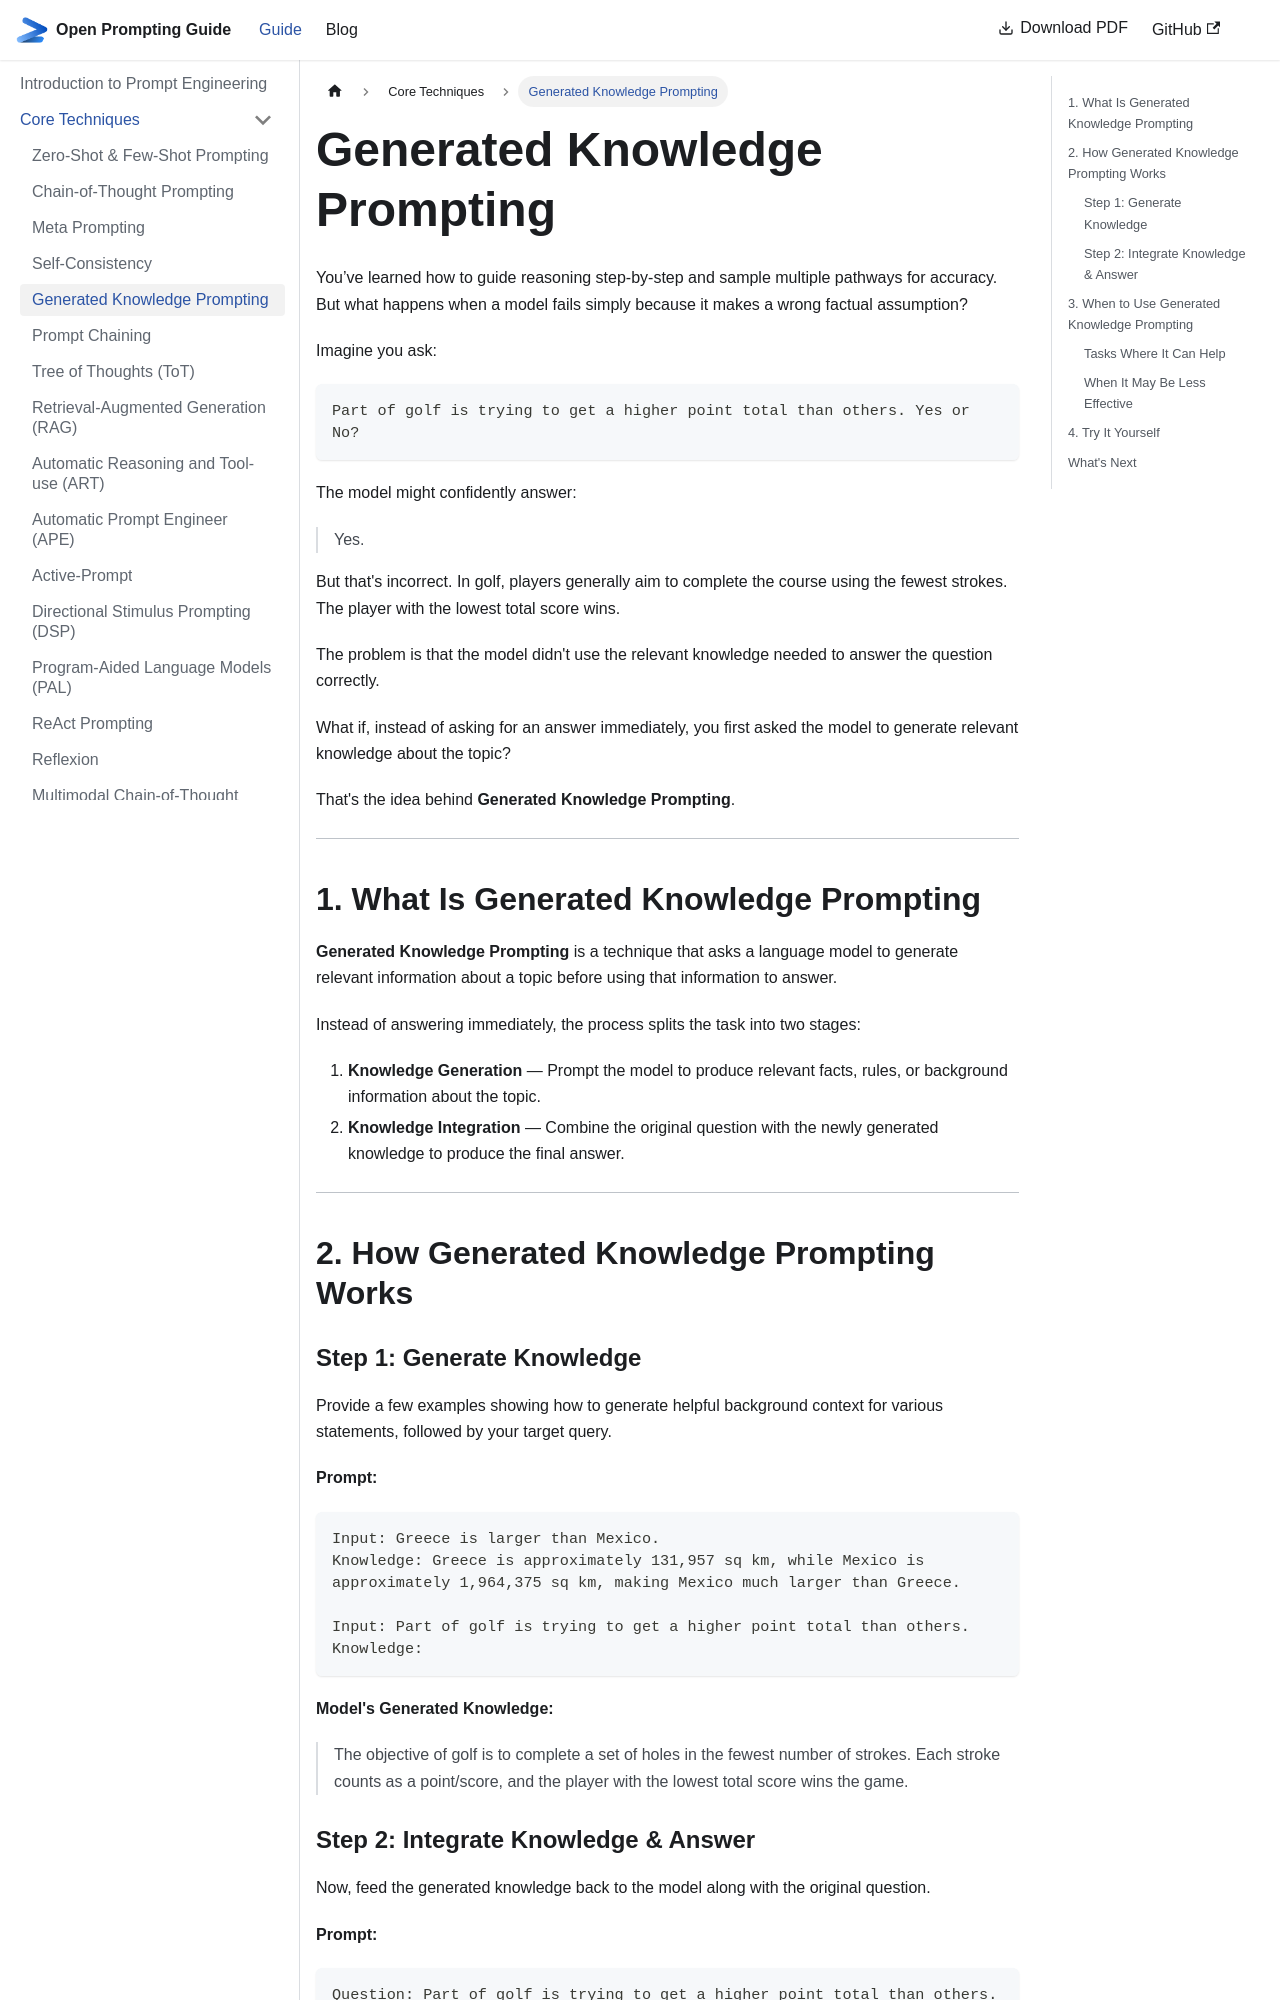

repository: khaledlajili/open-prompting-guide · page: docs/core-techniques/gkp/index.html · generator: docusaurus

---
sidebar_position: 5
---

# Generated Knowledge Prompting

You’ve learned how to guide reasoning step-by-step and sample multiple pathways for accuracy. But what happens when a model fails simply because it makes a wrong factual assumption?

Imagine you ask:

```text
Part of golf is trying to get a higher point total than others. Yes or No?
```

The model might confidently answer:

> Yes.

But that's incorrect. In golf, players generally aim to complete the course using the fewest strokes. The player with the lowest total score wins.

The problem is that the model didn't use the relevant knowledge needed to answer the question correctly.

What if, instead of asking for an answer immediately, you first asked the model to generate relevant knowledge about the topic?

That's the idea behind **Generated Knowledge Prompting**.

---

## 1. What Is Generated Knowledge Prompting

**Generated Knowledge Prompting** is a technique that asks a language model to generate relevant information about a topic before using that information to answer.

Instead of answering immediately, the process splits the task into two stages:

1. **Knowledge Generation** — Prompt the model to produce relevant facts, rules, or background information about the topic.
2. **Knowledge Integration** — Combine the original question with the newly generated knowledge to produce the final answer.

---

## 2. How Generated Knowledge Prompting Works

### Step 1: Generate Knowledge

Provide a few examples showing how to generate helpful background context for various statements, followed by your target query.

**Prompt:**

```text
Input: Greece is larger than Mexico.
Knowledge: Greece is approximately 131,957 sq km, while Mexico is approximately 1,964,375 sq km, making Mexico much larger than Greece.

Input: Part of golf is trying to get a higher point total than others.
Knowledge:
```

**Model's Generated Knowledge:**

> The objective of golf is to complete a set of holes in the fewest number of strokes. Each stroke counts as a point/score, and the player with the lowest total score wins the game.

### Step 2: Integrate Knowledge & Answer

Now, feed the generated knowledge back to the model along with the original question.

**Prompt:**

```text
Question: Part of golf is trying to get a higher point total than others. Yes or No?

Knowledge: The objective of golf is to complete a set of holes in the fewest number of strokes. Each stroke counts as a point/score, and the player with the lowest total score wins the game.

Explain and Answer:
```

**Model response:**

> No. The objective of golf is not to get a higher point total than others. The goal is to complete the course in the fewest strokes possible, so the player with the lowest score wins.

---
